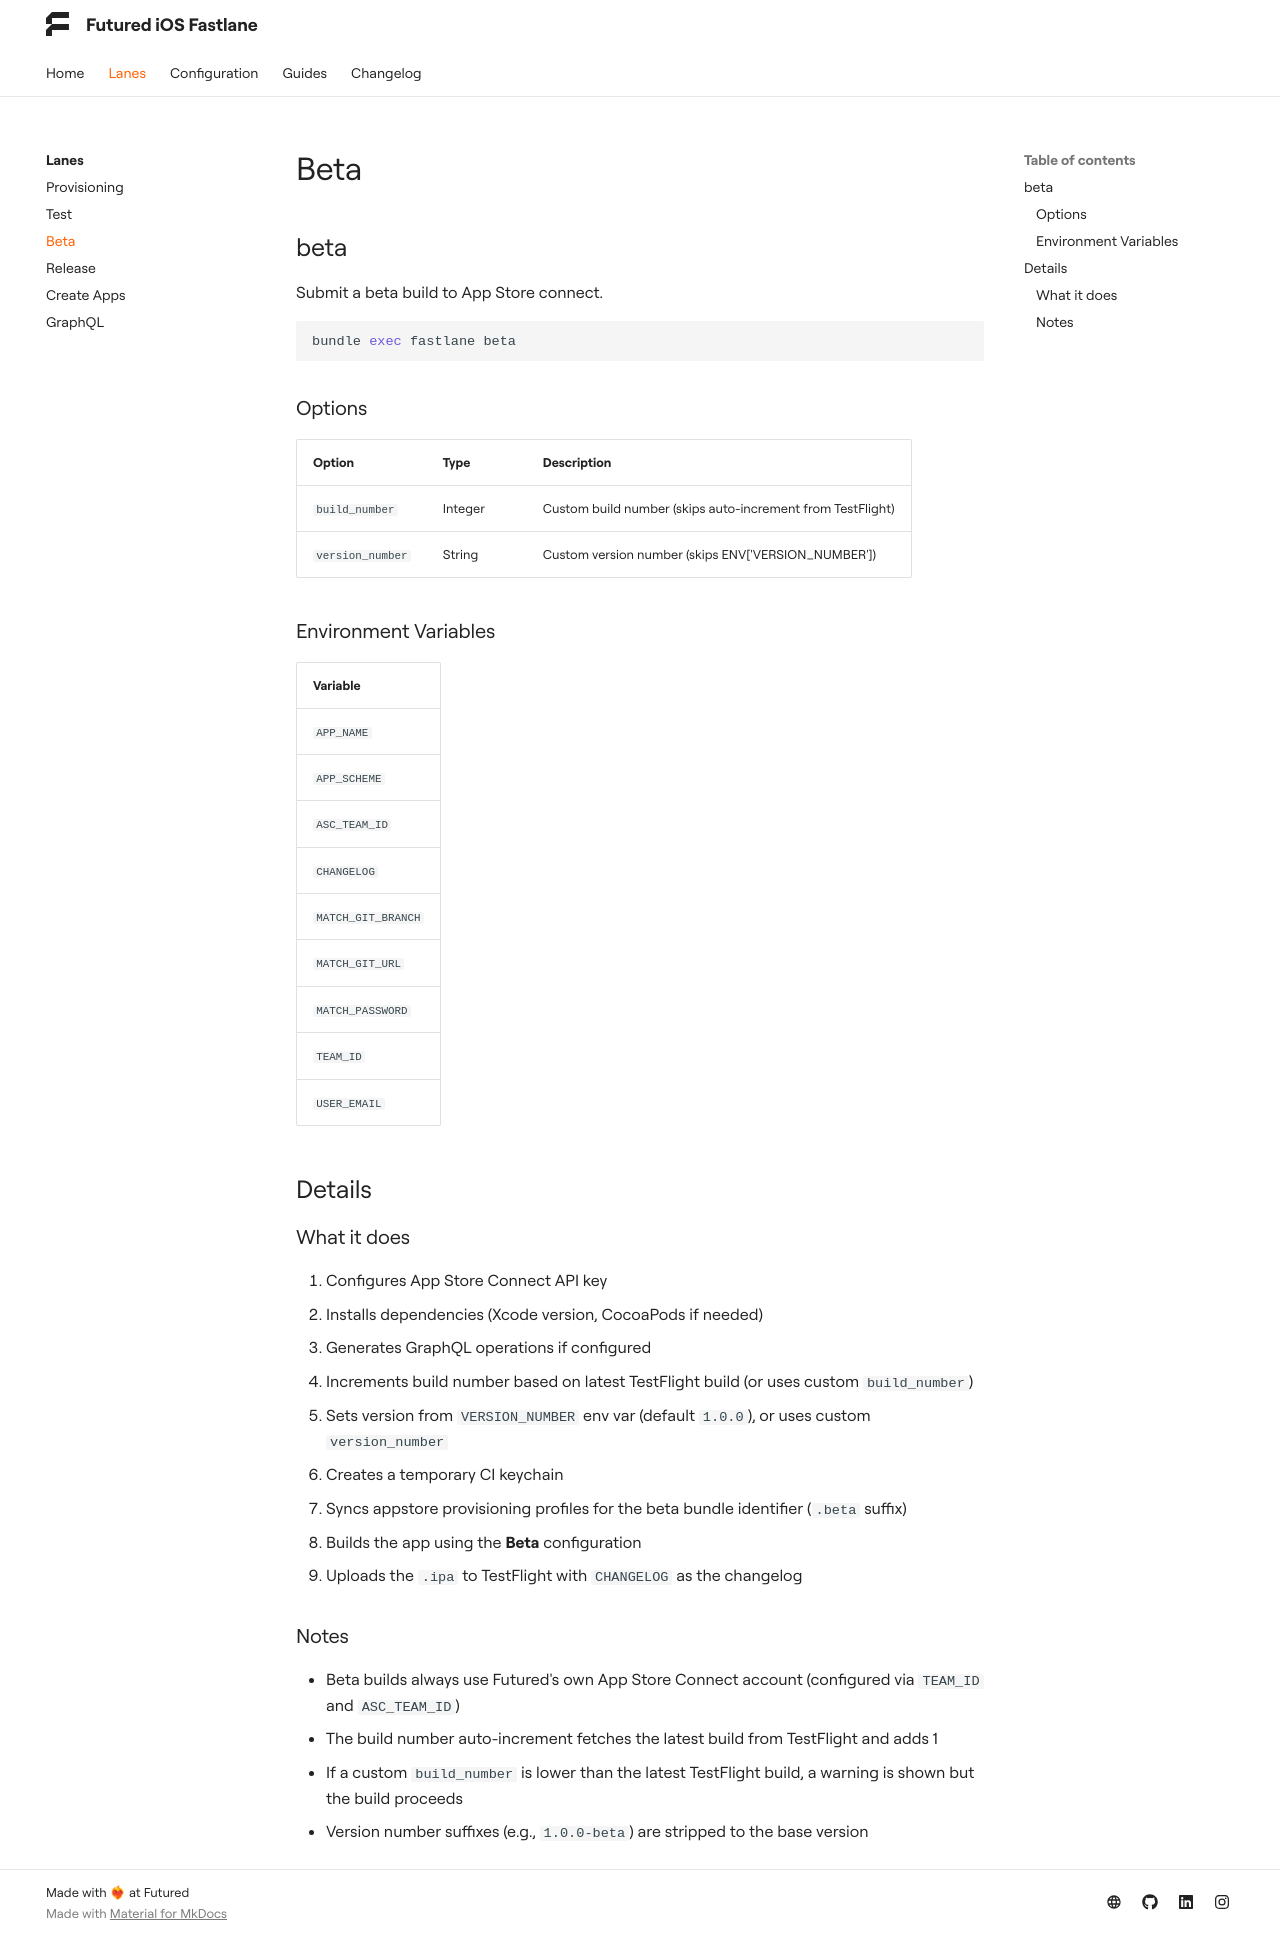

repository: futuredapp/FTFastlane · page: 2.0.1/lanes/beta/index.html · generator: mkdocs

### What it does

1. Configures App Store Connect API key
2. Installs dependencies (Xcode version, CocoaPods if needed)
3. Generates GraphQL operations if configured
4. Increments build number based on latest TestFlight build (or uses custom `build_number`)
5. Sets version from `VERSION_NUMBER` env var, or uses custom `version_number` — with neither, the project's `MARKETING_VERSION` is left untouched
6. Creates a temporary CI keychain
7. Syncs appstore provisioning profiles for the beta bundle identifier (`.beta` suffix)
8. Builds the app using the **Beta** configuration
9. Uploads the `.ipa` to TestFlight with `CHANGELOG` as the changelog

### Notes

- Beta builds always use Futured's own App Store Connect account (configured via `TEAM_ID` and `ASC_TEAM_ID`)
- The build number auto-increment fetches the latest build from TestFlight and adds 1
- If a custom `build_number` is lower than the latest TestFlight build, a warning is shown but the build proceeds
- Version number suffixes (e.g., `1.0.0-beta`) are stripped to the base version
